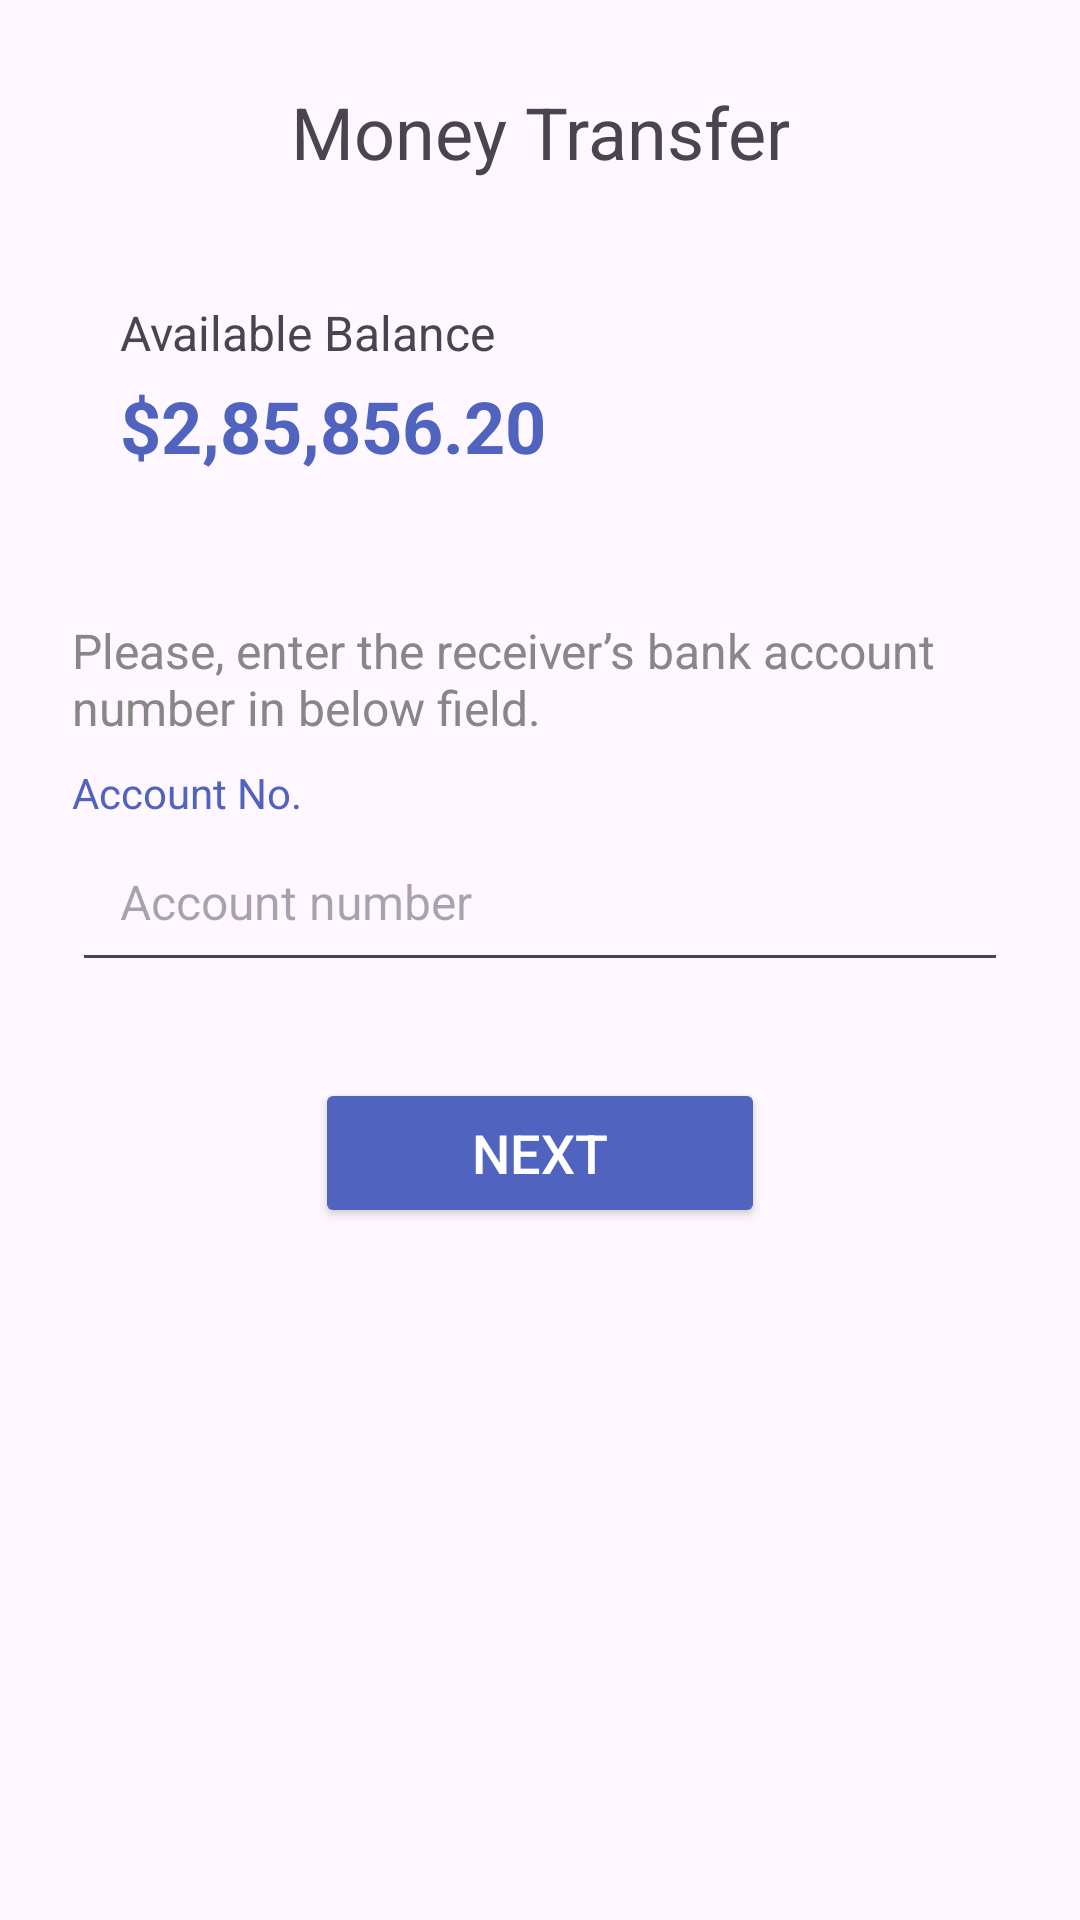

Produce the Android XML layout that renders to this screen, including the resource entries it uses.
<!-- AndroidManifest.xml: application theme Theme.TransferMe -->
<!-- res/layout/transfer.xml -->
<?xml version="1.0" encoding="utf-8"?>
<LinearLayout xmlns:android="http://schemas.android.com/apk/res/android"
    android:layout_width="match_parent"
    android:layout_height="match_parent"
    android:orientation="vertical"
    android:padding="24dp">

    <RelativeLayout
        android:layout_width="match_parent"
        android:layout_height="wrap_content"
        android:orientation="horizontal"
        >
        <ImageButton
            android:id="@+id/naz"
            android:background="@drawable/strelanaz"
            android:layout_width="60dp"
            android:gravity="left"
            android:layout_height="40dp"/>
        <TextView
            android:layout_width="wrap_content"
            android:layout_height="wrap_content"
            android:text="Money Transfer"
            android:gravity="right"
            android:layout_centerInParent="true"
            android:textSize="24sp"
            />
    </RelativeLayout>
    <LinearLayout
        android:layout_width="match_parent"
        android:layout_height="wrap_content"
        android:orientation="vertical"
        android:padding="16dp"
        android:layout_marginTop="20dp">

        <TextView
            android:layout_width="match_parent"
            android:layout_height="wrap_content"
            android:text="Available Balance"
            android:textSize="16sp"
           />

        <TextView
            android:id="@+id/balanceAmount"
            android:layout_width="match_parent"
            android:layout_height="wrap_content"
            android:text="$2,85,856.20"
            android:textColor="@color/blue"
            android:textSize="24sp"
            android:textStyle="bold"
            android:layout_marginTop="4dp"/>
    </LinearLayout>

    <TextView
        android:layout_width="match_parent"
        android:layout_height="wrap_content"
        android:text="Please, enter the receiver’s bank account number in below field."
        android:textSize="16sp"
        android:textColor="@color/gray"
        android:layout_marginTop="32dp"
        android:layout_marginBottom="8dp"/>
    <TextView
        android:layout_width="wrap_content"
        android:layout_height="wrap_content"
        android:textColor="@color/blue"
        android:text="Account No."/>

    <EditText
        android:id="@+id/accountNumberInput"
        android:layout_width="match_parent"
        android:layout_height="wrap_content"
        android:hint="Account number"
        android:inputType="number"
        android:padding="16dp"
        android:textSize="16sp"/>
    <Button
        android:id="@+id/nextButton"
        android:layout_width="150dp"
        android:layout_height="50dp"
        android:text="Next"
        android:layout_gravity="center"
        android:textSize="18sp"
        android:backgroundTint="@color/blue"
        android:textColor="@color/white"
        android:layout_marginTop="32dp"
        android:padding="12dp"/>
</LinearLayout>
<!-- resources referenced by this layout -->
<resources>
  <color name="blue">#5063BF</color>
  <color name="gray">#878787</color>
  <color name="white">#FFFFFFFF</color>
  <!-- drawable strelanaz (drawable) -->
  <?xml version="1.0" encoding="utf-8"?>
  <layer-list xmlns:android="http://schemas.android.com/apk/res/android">
          <item>
              <shape android:shape="rectangle">
                  <solid android:color="@color/blue"/>
                  <corners android:radius="20dp"/>
              </shape>
          </item>
          <item android:drawable="@drawable/arrow_to_top"
              android:gravity="center"
              android:right="20dp"
              android:left="20dp"/>
      </layer-list>
  <style name="Theme.TransferMe" parent="Base.Theme.TransferMe" />
  <style name="Base.Theme.TransferMe" parent="Theme.Material3.DayNight.NoActionBar">
          <item name="materialButtonStyle">@style/PinButton</item>
          
          
      </style>
  <style name="PinButton">
          <item name="android:layout_width">80dp</item>
          <item name="android:layout_height">80dp</item>
          <item name="android:layout_margin">8dp</item>
          <item name="android:gravity">center</item>
          <item name="android:background">@drawable/button_off</item>
          <item name="android:textSize">20sp</item>
      </style>
  <!-- drawable button_off (drawable) -->
  <?xml version="1.0" encoding="utf-8"?>
  <shape xmlns:android="http://schemas.android.com/apk/res/android">
      <solid android:color="@color/white"/>
      <corners android:radius="1000dp"/>
      <stroke android:width="1dp" android:color="@color/blue"/>
  </shape>
</resources>
